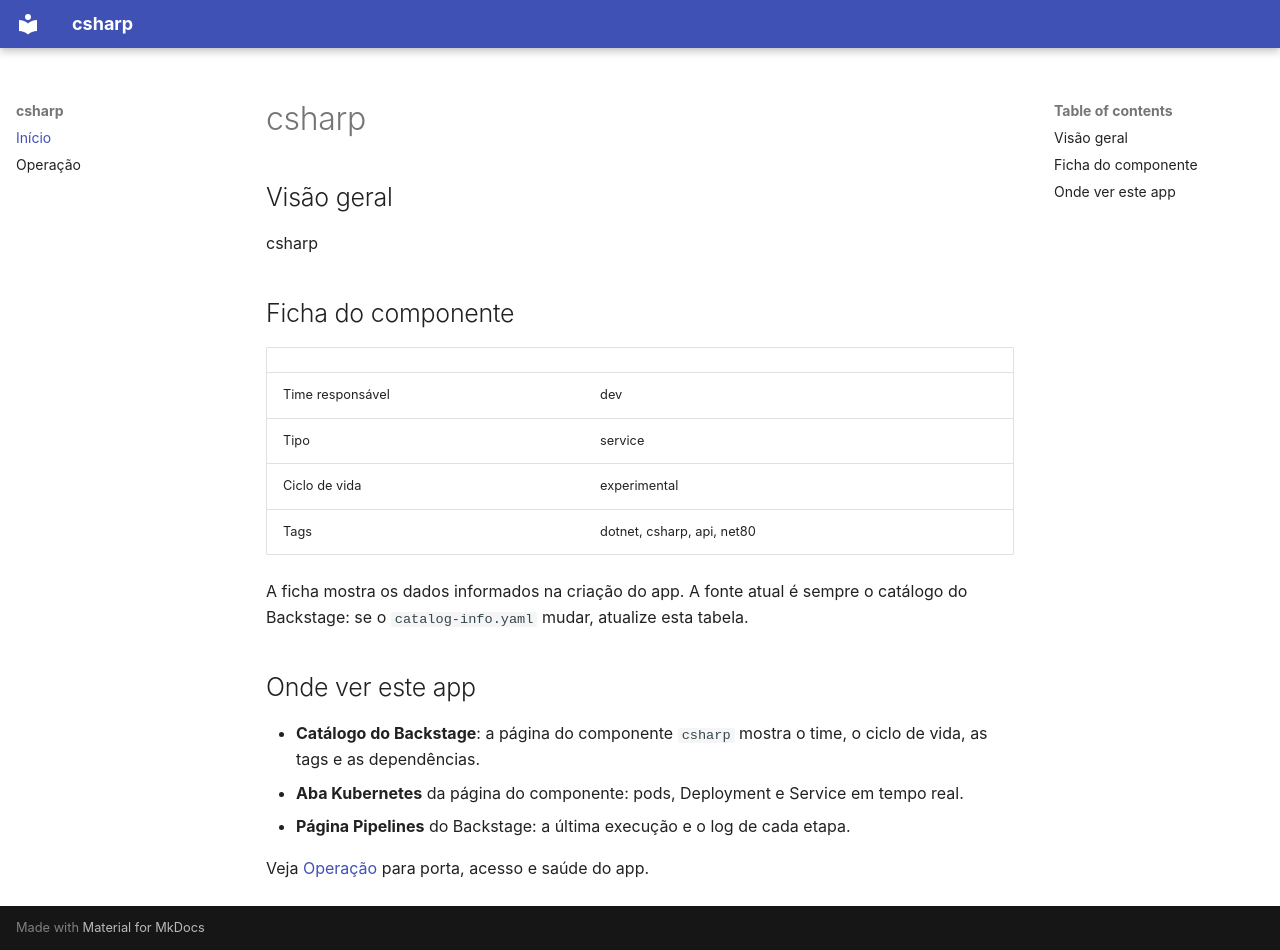

repository: CristianoFerreira/csharp · page: index.html · generator: mkdocs

# csharp

## Visão geral

csharp

## Ficha do componente

| | |
|---|---|
| Time responsável | dev |
| Tipo | service |
| Ciclo de vida | experimental |
| Tags | dotnet, csharp, api, net80 |

A ficha mostra os dados informados na criação do app. A fonte atual é sempre o
catálogo do Backstage: se o `catalog-info.yaml` mudar, atualize esta tabela.

## Onde ver este app

- **Catálogo do Backstage**: a página do componente `csharp` mostra o
  time, o ciclo de vida, as tags e as dependências.
- **Aba Kubernetes** da página do componente: pods, Deployment e Service em
  tempo real.
- **Página Pipelines** do Backstage: a última execução e o log de cada etapa.

Veja [Operação](operacao.md) para porta, acesso e saúde do app.
